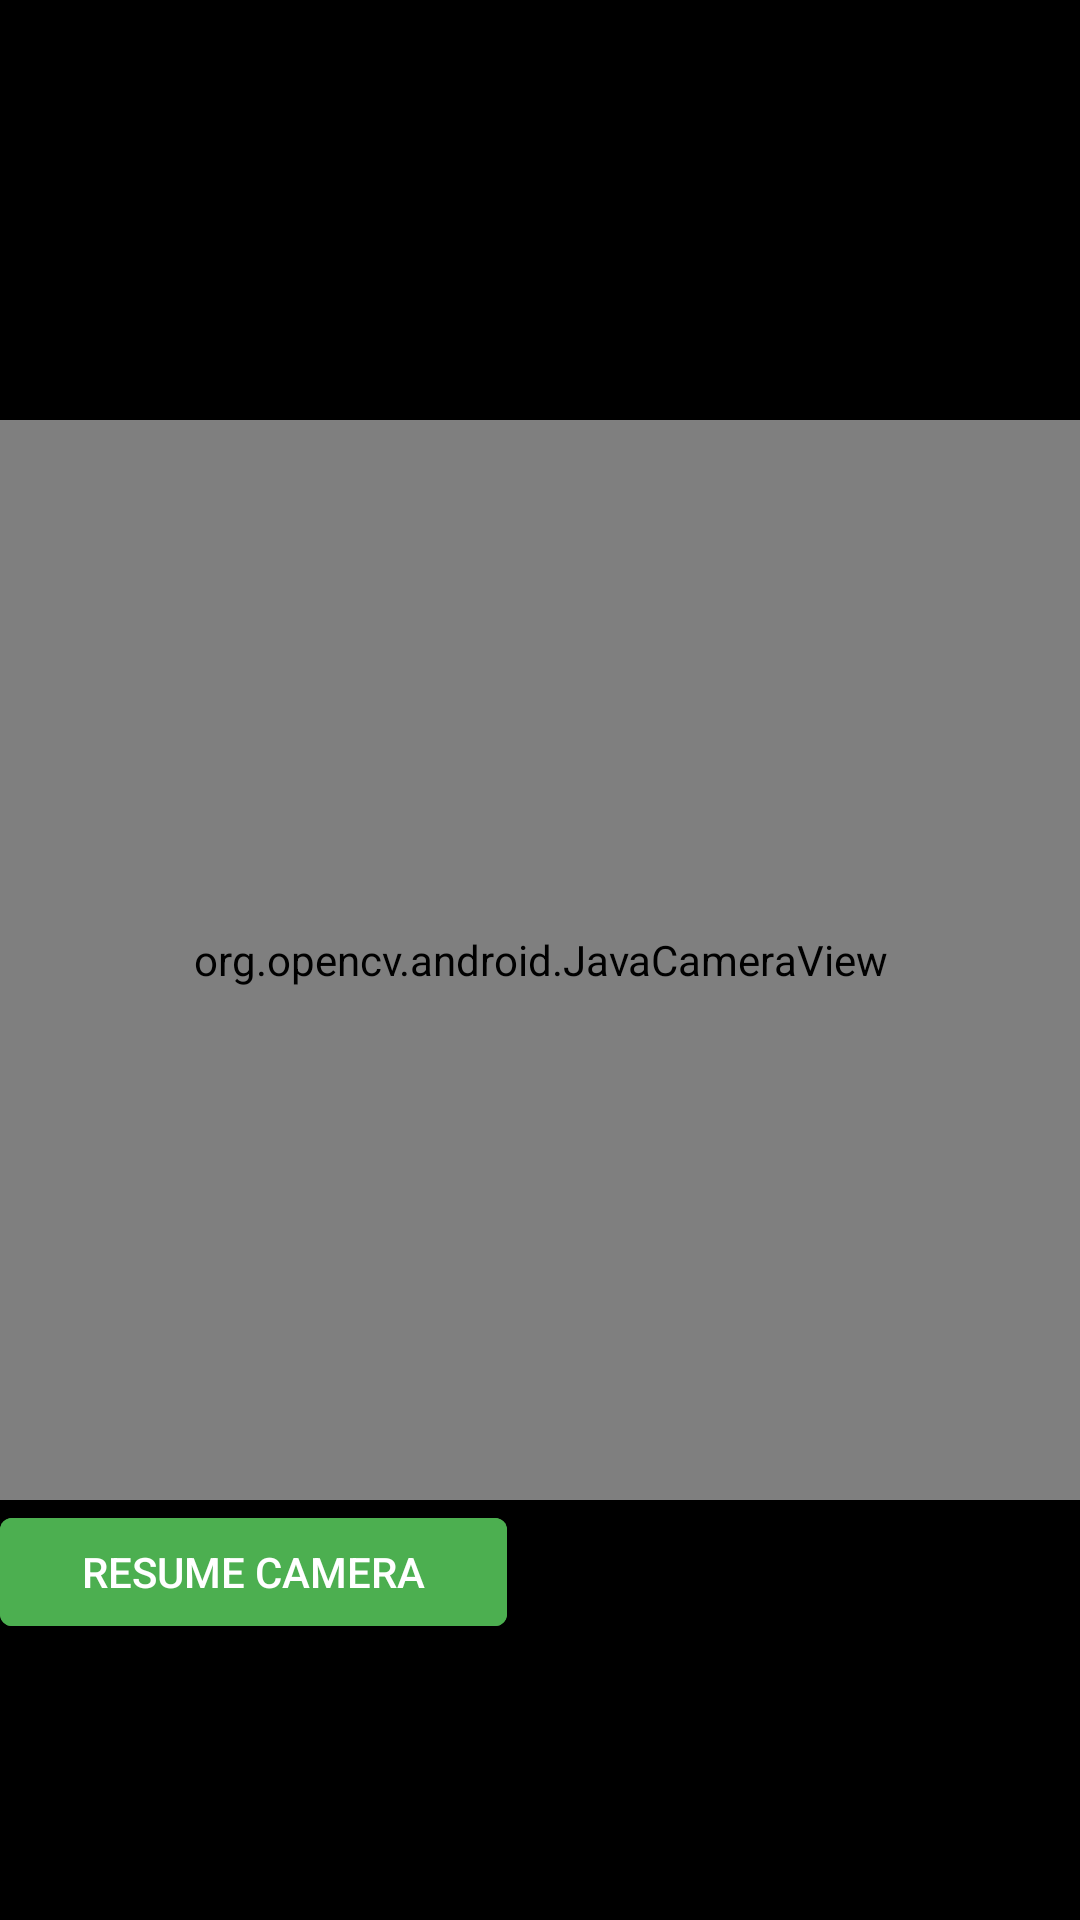

Layout XML and referenced resources for this Android screen:
<!-- AndroidManifest.xml: application theme Theme.DominoAssistant -->
<!-- res/layout/activity_camera.xml -->
<?xml version="1.0" encoding="utf-8"?>
<androidx.constraintlayout.widget.ConstraintLayout xmlns:android="http://schemas.android.com/apk/res/android"
    xmlns:app="http://schemas.android.com/apk/res-auto"
    xmlns:tools="http://schemas.android.com/tools"
    android:layout_width="match_parent"
    android:layout_height="match_parent"
    android:background="@color/black"
    tools:context=".CameraActivity">

    <org.opencv.android.JavaCameraView
        android:id="@+id/main_surface"
        android:layout_width="0dp"
        android:layout_height="0dp"
        app:layout_constraintBottom_toBottomOf="parent"
        app:layout_constraintDimensionRatio="1:1"
        app:layout_constraintEnd_toEndOf="parent"
        app:layout_constraintStart_toStartOf="parent"
        app:layout_constraintTop_toTopOf="parent" />

    <LinearLayout
        android:layout_width="match_parent"
        android:layout_height="wrap_content"
        android:orientation="horizontal"
        app:layout_constraintTop_toBottomOf="@+id/main_surface">

        <Button
            android:id="@+id/startStopCameraButton"
            android:layout_width="wrap_content"
            android:layout_height="wrap_content"
            android:layout_weight="1"
            android:backgroundTint="#4CAF50"
            android:onClick="startStopCamera"
            android:text="@string/resume_camera"
            android:textAppearance="@style/TextAppearance.AppCompat.Button"
            android:textColor="@color/white"
            tools:visibility="visible" />

        <Button
            android:id="@+id/captureDominoesButton"
            android:layout_width="wrap_content"
            android:layout_height="wrap_content"
            android:layout_weight="1"
            android:backgroundTint="#2196F3"
            android:onClick="captureDominoes"
            android:text="Capture dominoes"
            android:textAppearance="@style/TextAppearance.AppCompat.Button"
            android:textColor="@color/white"
            android:visibility="invisible" />

    </LinearLayout>

</androidx.constraintlayout.widget.ConstraintLayout>

    
<!-- resources referenced by this layout -->
<resources>
  <string name="resume_camera">Resume Camera</string>
  <style name="Theme.DominoAssistant" parent="Theme.MaterialComponents.DayNight.DarkActionBar">
          
          <item name="colorPrimary">@color/purple_500</item>
          <item name="colorPrimaryVariant">@color/purple_700</item>
          <item name="colorOnPrimary">@color/white</item>
          
          <item name="colorSecondary">@color/teal_200</item>
          <item name="colorSecondaryVariant">@color/teal_700</item>
          <item name="colorOnSecondary">@color/black</item>
          
          <item name="android:statusBarColor" tools:targetApi="l">?attr/colorPrimaryVariant</item>
          
      </style>
  <!-- not gathered from this repository: default colours our renderer supplied (Android Studio template values) -->
  <color name="purple_500">#FF6200EE</color>
  <color name="purple_700">#FF3700B3</color>
  <color name="teal_200">#FF03DAC5</color>
  <color name="teal_700">#FF018786</color>
  <color name="black">#FF000000</color>
  <color name="white">#FFFFFFFF</color>
</resources>
